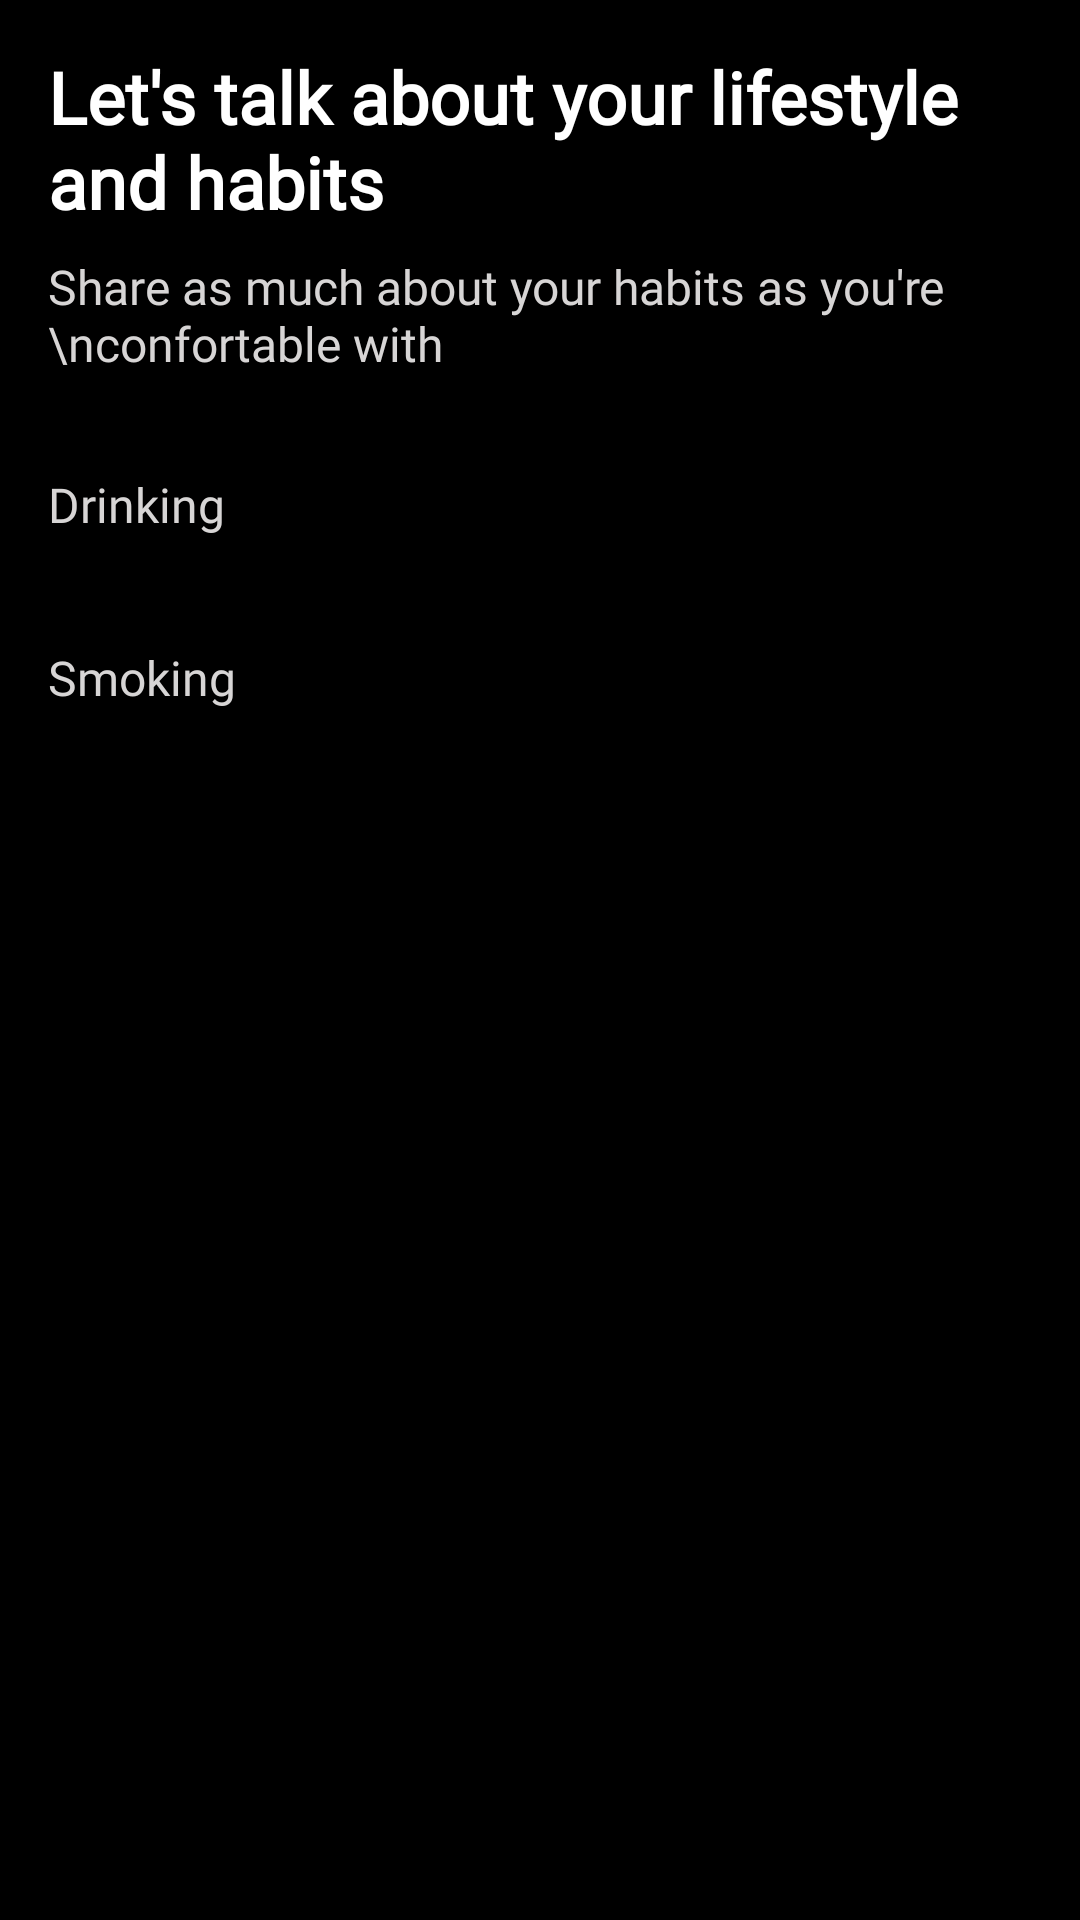

Here is an Android app screen rendered from its layout file. Give the layout XML and the strings, colors and styles it references.
<!-- AndroidManifest.xml: application theme Theme.Ever_After -->
<!-- res/layout/fragment_detail_9.xml -->
<LinearLayout
    xmlns:android="http://schemas.android.com/apk/res/android"
    android:layout_width="match_parent"
    android:layout_height="match_parent"
    android:orientation="vertical"
    android:padding="16dp"
    android:background="@android:color/black">

    
    <TextView
        android:layout_width="wrap_content"
        android:layout_height="wrap_content"
        android:text="Let's talk about your lifestyle and habits"
        android:textSize="24sp"
        android:textStyle="bold"
        android:fontFamily="@font/font1"
        android:textColor="@color/white"
        android:layout_marginBottom="8dp"/>

    <TextView
        android:layout_width="wrap_content"
        android:layout_height="wrap_content"
        android:fontFamily="@font/font1"
        android:text="Share as much about your habits as you're \nconfortable with"
        android:textSize="16sp"
        android:textColor="#D7D5D5"
        android:layout_marginBottom="32dp"/>

   <androidx.core.widget.NestedScrollView
       android:layout_width="match_parent"
       android:layout_height="match_parent">

       <LinearLayout
           android:layout_width="match_parent"
           android:orientation="vertical"
           android:layout_height="wrap_content">
           

           <TextView
               android:layout_width="wrap_content"
               android:layout_height="wrap_content"
               android:fontFamily="@font/font1"
               android:text="Drinking"
               android:textSize="16sp"
               android:textColor="#D7D5D5"
               />


           
           <androidx.recyclerview.widget.RecyclerView
               android:id="@+id/recyclerView"
               android:layout_width="match_parent"
               android:layout_height="wrap_content"
               android:layout_marginTop="16dp"/>

           <TextView
               android:layout_width="wrap_content"
               android:layout_height="wrap_content"
               android:fontFamily="@font/font1"
               android:text="Smoking"
               android:layout_marginTop="20dp"
               android:textSize="16sp"
               android:textColor="#D7D5D5"
               />


           
           <androidx.recyclerview.widget.RecyclerView
               android:id="@+id/recyclerView2"
               android:layout_width="match_parent"
               android:layout_height="wrap_content"
               android:layout_marginTop="16dp"/>


       </LinearLayout>

   </androidx.core.widget.NestedScrollView>
</LinearLayout>
<!-- resources referenced by this layout -->
<resources>
  <color name="white">#FFFFFFFF</color>
  <style name="Theme.Ever_After" parent="Base.Theme.Ever_After" />
  <style name="Base.Theme.Ever_After" parent="Theme.Material3.DayNight.NoActionBar">
          <item name="colorButtonNormal">@null</item>
          <item name="colorAccent">#FA0202</item>
          <item name="colorPrimary">#FB0303</item>
          <item name="colorPrimaryDark">#FD0303</item>
      </style>
</resources>
